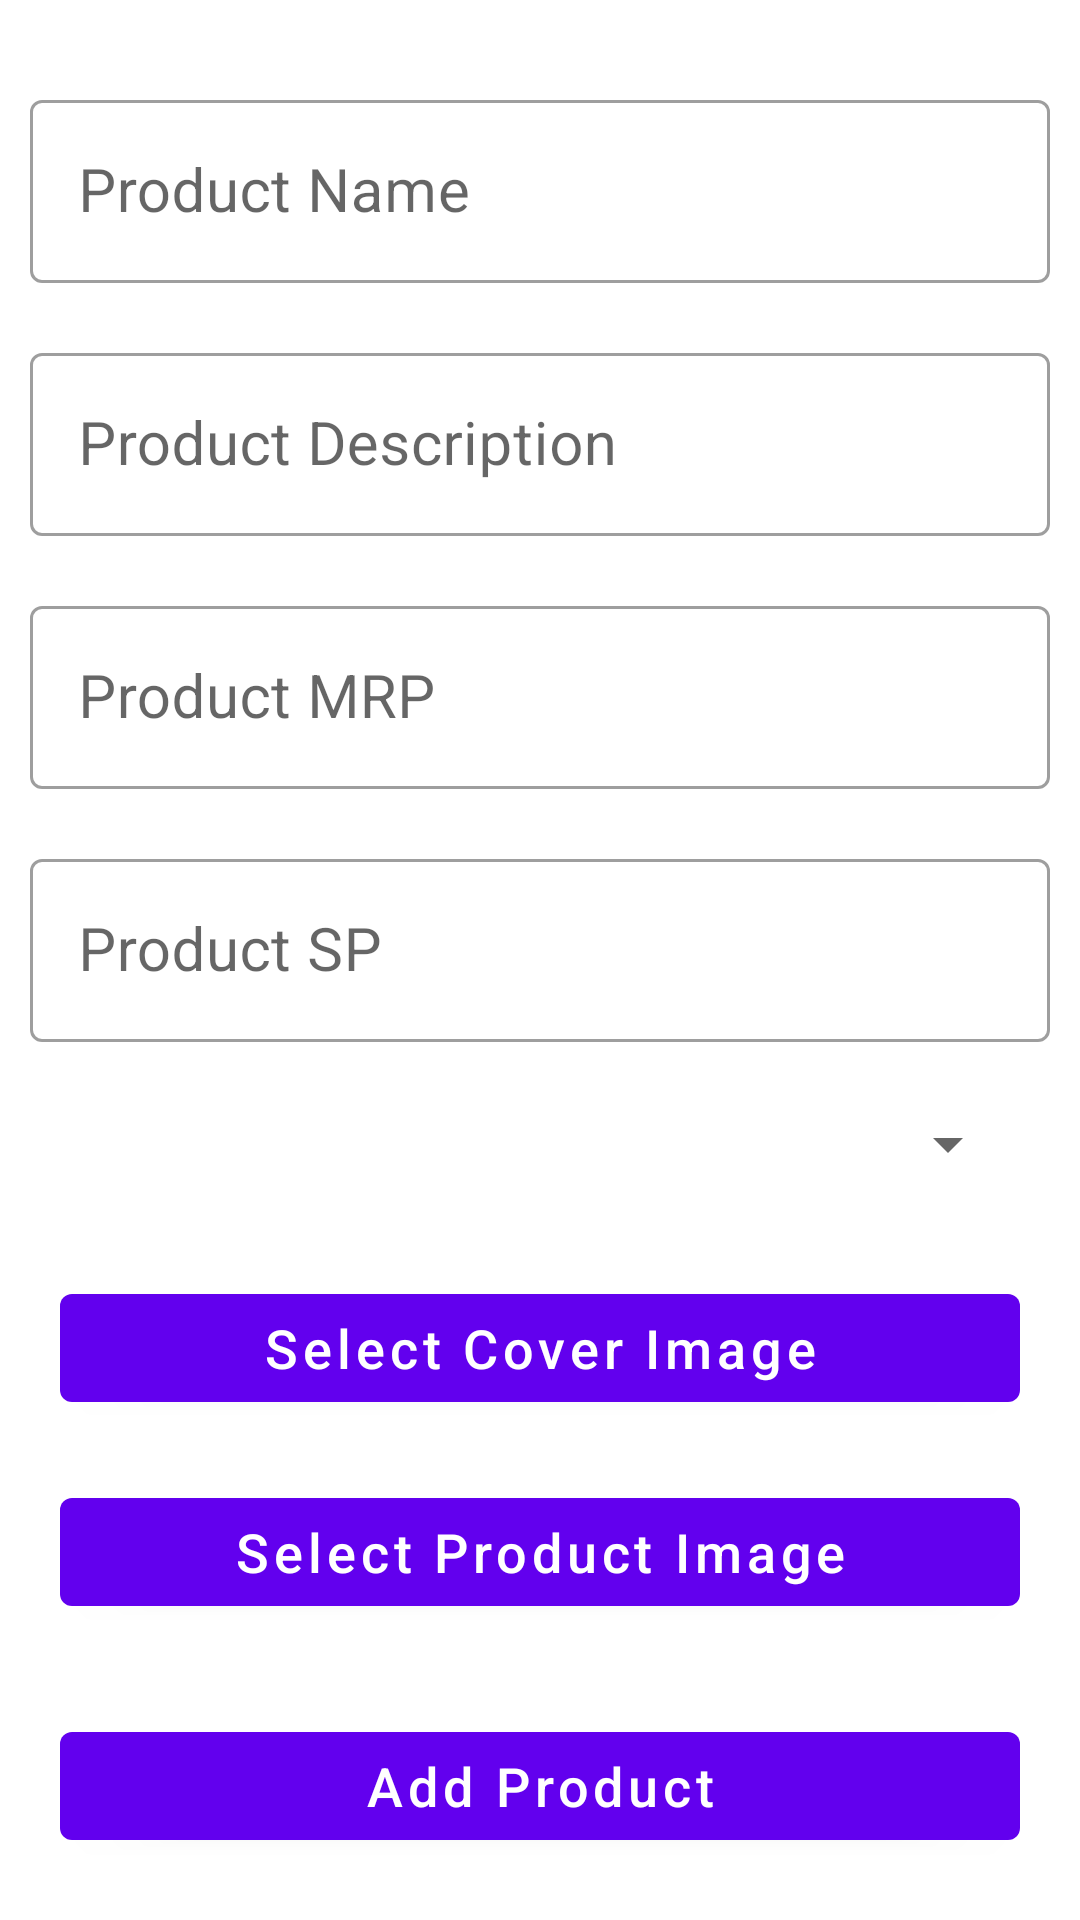

Produce the Android XML layout that renders to this screen, including the resource entries it uses.
<!-- AndroidManifest.xml: application theme Theme.GShopAdmin -->
<!-- res/layout/fragment_add_product.xml -->
<?xml version="1.0" encoding="utf-8"?>
<androidx.constraintlayout.widget.ConstraintLayout xmlns:android="http://schemas.android.com/apk/res/android"
    xmlns:app="http://schemas.android.com/apk/res-auto"
    xmlns:tools="http://schemas.android.com/tools"
    android:layout_width="match_parent"
    android:layout_height="match_parent"
    android:padding="10dp"
    tools:context=".fragments.AddProductFragment">

    <ProgressBar
        android:id="@+id/progressBar"
        style="?android:attr/progressBarStyle"
        android:layout_width="wrap_content"
        android:layout_height="wrap_content"
        android:visibility="gone"
        app:layout_constraintBottom_toBottomOf="parent"
        app:layout_constraintEnd_toEndOf="parent"
        app:layout_constraintStart_toStartOf="parent"
        app:layout_constraintTop_toTopOf="parent" />

    <ScrollView
        android:id="@+id/scrollView2"
        android:layout_width="0dp"
        android:layout_height="0dp"
        app:layout_constraintBottom_toBottomOf="parent"
        app:layout_constraintEnd_toEndOf="parent"
        app:layout_constraintStart_toStartOf="parent"
        app:layout_constraintTop_toTopOf="parent">

        <LinearLayout
            android:layout_width="match_parent"
            android:layout_height="wrap_content"
            android:orientation="vertical"
            >

            <com.google.android.material.textfield.TextInputLayout
                android:id="@+id/textInputLayout1"
                style="@style/Widget.MaterialComponents.TextInputLayout.OutlinedBox"
                android:layout_width="match_parent"
                android:layout_height="wrap_content"
                android:layout_marginTop="18dp"

                >

                <com.google.android.material.textfield.TextInputEditText
                    android:id="@+id/productName"
                    android:layout_width="match_parent"
                    android:layout_height="wrap_content"
                    android:hint="Product Name"
                    android:textSize="20sp"
                    android:textColor="@color/black"
                    />

            </com.google.android.material.textfield.TextInputLayout>

            <com.google.android.material.textfield.TextInputLayout
                android:id="@+id/textInputLayout2"
                android:layout_width="match_parent"
                android:layout_height="wrap_content"
                style="@style/Widget.MaterialComponents.TextInputLayout.OutlinedBox"
                android:layout_marginTop="18dp"
                >

                <com.google.android.material.textfield.TextInputEditText
                    android:id="@+id/productDescription"
                    android:layout_width="match_parent"
                    android:layout_height="wrap_content"

                    android:hint="Product Description"
                    android:textSize="20sp"
                    android:textColor="@color/black"
                    />

            </com.google.android.material.textfield.TextInputLayout>

            <com.google.android.material.textfield.TextInputLayout
                android:id="@+id/textInputLayout3"
                android:layout_width="match_parent"
                android:layout_height="wrap_content"
                android:layout_marginTop="18dp"
                style="@style/Widget.MaterialComponents.TextInputLayout.OutlinedBox"
                >

                <com.google.android.material.textfield.TextInputEditText
                    android:id="@+id/productMRP"
                    android:layout_width="match_parent"
                    android:layout_height="wrap_content"

                    android:hint="Product MRP"
                    android:textSize="20sp"
                    android:textColor="@color/black"
                    />

            </com.google.android.material.textfield.TextInputLayout>

            <com.google.android.material.textfield.TextInputLayout
                android:id="@+id/textInputLayout4"
                android:layout_width="match_parent"
                android:layout_height="wrap_content"
                android:layout_marginTop="18dp"
                style="@style/Widget.MaterialComponents.TextInputLayout.OutlinedBox"
                >

                <com.google.android.material.textfield.TextInputEditText
                    android:id="@+id/productSP"
                    android:layout_width="match_parent"
                    android:layout_height="wrap_content"

                    android:hint="Product SP"
                    android:textSize="20sp"
                    android:textColor="@color/black"
                    />

            </com.google.android.material.textfield.TextInputLayout>

            <Spinner
                android:id="@+id/product_category_dropDown"
                android:layout_width="match_parent"
                android:layout_height="wrap_content"
                android:layout_margin="10dp"
                android:inputType="none"
                android:minHeight="48dp"
                tools:ignore="SpeakableTextPresentCheck,SpeakableTextPresentCheck" />

            <com.google.android.material.button.MaterialButton
                android:id="@+id/selectCoverImage"
                android:layout_width="match_parent"
                android:layout_height="wrap_content"
                android:text="Select Cover Image"
                android:textAllCaps="false"
                android:textSize="18sp"
                android:layout_margin="10dp"
                />
            <ImageView
                android:id="@+id/product_cover_img"
                android:layout_width="200dp"
                android:layout_height="150dp"
                android:visibility="gone"
                android:layout_gravity="center"
                android:scaleType="centerCrop"
                android:contentDescription="TODO" />

            <com.google.android.material.button.MaterialButton
                android:id="@+id/productImageButton"
                android:layout_width="match_parent"
                android:layout_height="wrap_content"
                android:text="Select Product Image"
                android:textAllCaps="false"
                android:textSize="18sp"
                android:layout_margin="10dp"
                />
            <androidx.recyclerview.widget.RecyclerView
                android:id="@+id/productImgRecycler"
                android:layout_width="match_parent"
                android:layout_height="wrap_content"
                android:layout_margin="5dp"
                tools:listitem="@layout/image_item"
                app:layoutManager="androidx.recyclerview.widget.LinearLayoutManager"
                android:orientation="horizontal"
                />

            <com.google.android.material.button.MaterialButton
                android:id="@+id/SubmitButton"
                android:layout_width="match_parent"
                android:layout_height="wrap_content"
                android:text="Add Product"
                android:textAllCaps="false"
                android:textSize="18sp"
                android:layout_margin="10dp"
                />

        </LinearLayout>
    </ScrollView>
</androidx.constraintlayout.widget.ConstraintLayout>
<!-- res/layout/image_item.xml (included above) -->
<?xml version="1.0" encoding="utf-8"?>
<androidx.constraintlayout.widget.ConstraintLayout xmlns:android="http://schemas.android.com/apk/res/android"
    xmlns:app="http://schemas.android.com/apk/res-auto"
    android:layout_width="wrap_content"
    android:layout_height="wrap_content"
    android:padding="10dp">

    <ImageView
        android:id="@+id/itemImage"
        android:layout_width="100dp"
        android:layout_height="100dp"
        android:scaleType="fitXY"
        android:src="@drawable/a"
        app:layout_constraintBottom_toBottomOf="parent"
        app:layout_constraintEnd_toEndOf="parent"
        app:layout_constraintStart_toStartOf="parent"
        app:layout_constraintTop_toTopOf="parent" />

</androidx.constraintlayout.widget.ConstraintLayout>
<!-- resources referenced by this layout -->
<resources>
  <style name="Theme.GShopAdmin" parent="Theme.MaterialComponents.DayNight.DarkActionBar">
          
          <item name="colorPrimary">@color/purple_500</item>
          <item name="colorPrimaryVariant">@color/purple_700</item>
          <item name="colorOnPrimary">@color/white</item>
          
          <item name="colorSecondary">@color/teal_200</item>
          <item name="colorSecondaryVariant">@color/teal_700</item>
          <item name="colorOnSecondary">@color/black</item>
          
          <item name="android:statusBarColor">?attr/colorPrimaryVariant</item>
          
      </style>
  <!-- not gathered from this repository: default colours our renderer supplied (Android Studio template values) -->
  <color name="purple_500">#FF6200EE</color>
  <color name="purple_700">#FF3700B3</color>
  <color name="teal_200">#FF03DAC5</color>
  <color name="teal_700">#FF018786</color>
  <color name="black">#FF000000</color>
  <color name="white">#FFFFFFFF</color>
</resources>
